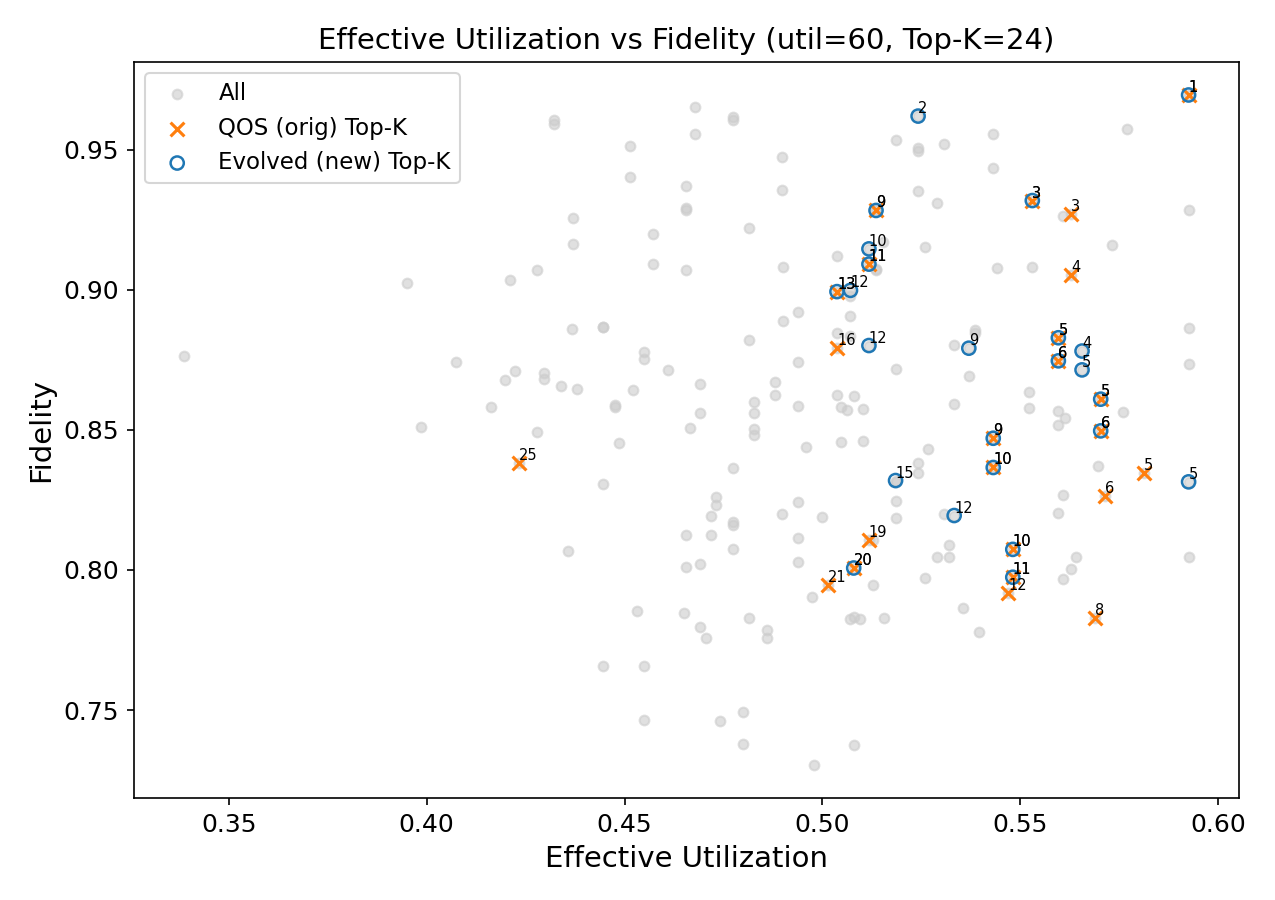

The data file committed next to this chart (first rows):
name_1, name_2, effective_utilization, fidelity, depth_avg, depth_diff, depth_max, depth_ratio, depth_sum, m1_critical_depth, m1_depth, m1_entanglement_ratio, m1_liveness, m1_measurement, m1_num_clbits, m1_num_cnot_gates, m1_num_connected_components, m1_num_measurements, m1_num_nonlocal_gates, m1_num_qubits, m1_number_instructions, m1_parallelism, m1_program_communication, m2_critical_depth
GHZ-12, W-STATE-4, 0.547, 0.7917, 11.0, 4.0, 13.0, 0.6923, 22.0, 1.0, 13.0, 0.9167, 0.2244, 0.0, 12.0, 11.0, 1.0, 12.0, 11.0, 12.0, 24.0, 0.0, 0.1667, 0.6667
BV-4, BV-12, 0.5432, 0.847, 7.5, 3.0, 9.0, 0.6667, 15.0, 1.0, 6.0, 0.2, 0.625, 0.0, 4.0, 2.0, 3.0, 3.0, 2.0, 4.0, 13.0, 0.4, 0.3333, 1.0
BV-12, QAOA-R3-4, 0.3386, 0.8765, 15.0, 12.0, 21.0, 0.4286, 30.0, 1.0, 9.0, 0.1724, 0.4167, 0.0, 12.0, 5.0, 8.0, 11.0, 5.0, 12.0, 40.0, 0.6897, 0.07576, 1.0
QAOA-P1-6, W-STATE-10, 0.5608, 0.7968, 19.5, 3.0, 21.0, 0.8571, 39.0, 1.0, 18.0, 0.3704, 0.3981, 0.0, 6.0, 10.0, 1.0, 6.0, 10.0, 6.0, 33.0, 0.3333, 0.3333, 0.5556
HS-1-4, VQE-1-12, 0.5185, 0.8314, 10.5, 7.0, 14.0, 0.5, 21.0, 1.0, 7.0, 0.2, 0.7857, 0.0, 4.0, , 1.0, 4.0, 3.0, 4.0, 19.0, 0.5333, 0.5, 1.0
HS-1-12, QAOA-R3-4, 0.4656, 0.9292, 18.0, 6.0, 21.0, 0.7143, 36.0, 1.0, 15.0, 0.234, 0.3889, 0.0, 12.0, , 1.0, 12.0, 11.0, 12.0, 59.0, 0.6809, 0.1667, 1.0
GHZ-4, GHZ-12, 0.5014, 0.7947, 9.0, 8.0, 13.0, 0.3846, 18.0, 1.0, 5.0, 0.75, 0.55, 0.0, 4.0, 3.0, 1.0, 4.0, 3.0, 4.0, 8.0, 0.0, 0.5, 1.0
HS-1-10, QAOA-R3-6, 0.4515, 0.9511, 17.0, 8.0, 21.0, 0.619, 34.0, 1.0, 13.0, 0.2308, 0.4462, 0.0, 10.0, , 1.0, 10.0, 9.0, 10.0, 49.0, 0.6667, 0.2, 0.6667
HS-1-12, TL-1-4, 0.5136, 0.929, 11.0, 8.0, 15.0, 0.4667, 22.0, 1.0, 15.0, 0.234, 0.3889, 0.0, 12.0, , 1.0, 12.0, 11.0, 12.0, 59.0, 0.6809, 0.1667, 1.0
BV-4, VQE-1-12, 0.5079, 0.8007, 10.0, 8.0, 14.0, 0.4286, 20.0, 1.0, 6.0, 0.2, 0.625, 0.0, 4.0, 2.0, 3.0, 3.0, 2.0, 4.0, 13.0, 0.4, 0.3333, 1.0
BV-10, QAOA-R3-6, 0.3986, 0.8511, 15.5, 11.0, 21.0, 0.4762, 31.0, 1.0, 10.0, 0.2308, 0.41, 0.0, 10.0, 6.0, 5.0, 9.0, 6.0, 10.0, 35.0, 0.6154, 0.1333, 0.6667
TL-1-6, W-STATE-10, 0.4656, 0.8012, 15.0, 12.0, 21.0, 0.4286, 30.0, 1.0, 9.0, 0.3333, 0.5556, 0.0, 6.0, , 1.0, 6.0, 6.0, 6.0, 24.0, 0.5, 0.4, 0.5556
QAOA-R3-10, TL-1-6, 0.437, 0.9162, 19.5, 21.0, 30.0, 0.3, 39.0, 0.6, 30.0, 0.4615, 0.35, 0.0, 10.0, 30.0, 1.0, 10.0, 30.0, 10.0, 75.0, 0.5385, 0.3333, 1.0
QSVM-10, TL-1-6, 0.4573, 0.9091, 16.0, 14.0, 23.0, 0.3913, 32.0, 1.0, 23.0, 0.3103, 0.3739, 0.0, 10.0, , 1.0, 10.0, 18.0, 10.0, 68.0, 0.6034, 0.2, 1.0
QSVM-8, VQE-1-8, 0.4522, 0.8643, 14.5, 9.0, 19.0, 0.5263, 29.0, 1.0, 19.0, 0.3043, 0.4474, 0.0, 8.0, , 1.0, 8.0, 14.0, 8.0, 54.0, 0.587, 0.25, 1.0
HS-1-6, QAOA-R3-10, 0.437, 0.9255, 19.5, 21.0, 30.0, 0.3, 39.0, 1.0, 9.0, 0.2174, 0.6296, 0.0, 6.0, , 1.0, 6.0, 5.0, 6.0, 29.0, 0.6087, 0.3333, 0.6
QAOA-P1-12, W-STATE-4, 0.4815, 0.7827, 22.5, 27.0, 36.0, 0.25, 45.0, 0.55, 36.0, 0.4762, 0.3148, 0.0, 12.0, 40.0, 1.0, 12.0, 40.0, 12.0, 96.0, 0.5714, 0.303, 0.6667
QAOA-R3-12, VQE-1-4, 0.4774, 0.8162, 16.5, 21.0, 27.0, 0.2222, 33.0, 0.4444, 27.0, 0.4615, 0.3889, 0.0, 12.0, 36.0, 1.0, 12.0, 36.0, 12.0, 90.0, 0.6538, 0.2727, 1.0
HS-1-6, W-STATE-10, 0.4656, 0.8124, 15.0, 12.0, 21.0, 0.4286, 30.0, 1.0, 9.0, 0.2174, 0.6296, 0.0, 6.0, , 1.0, 6.0, 5.0, 6.0, 29.0, 0.6087, 0.3333, 0.5556
BV-4, GHZ-12, 0.5128, 0.8105, 9.5, 7.0, 13.0, 0.4615, 19.0, 1.0, 6.0, 0.2, 0.625, 0.0, 4.0, 2.0, 3.0, 3.0, 2.0, 4.0, 13.0, 0.4, 0.3333, 1.0
BV-6, QAOA-R3-10, 0.4296, 0.8702, 19.0, 22.0, 30.0, 0.2667, 38.0, 1.0, 8.0, 0.25, 0.5208, 0.0, 6.0, 4.0, 3.0, 5.0, 4.0, 6.0, 21.0, 0.5, 0.2667, 0.6
BV-12, HS-1-4, 0.5597, 0.8829, 8.0, 2.0, 9.0, 0.7778, 16.0, 1.0, 9.0, 0.1724, 0.4167, 0.0, 12.0, 5.0, 8.0, 11.0, 5.0, 12.0, 40.0, 0.6897, 0.07576, 1.0
GHZ-10, HS-1-6, 0.5522, 0.8636, 10.0, 2.0, 11.0, 0.8182, 20.0, 1.0, 11.0, 0.9, 0.2636, 0.0, 10.0, 9.0, 1.0, 10.0, 9.0, 10.0, 20.0, 0.0, 0.2, 1.0
GHZ-6, GHZ-10, 0.5118, 0.8107, 9.0, 4.0, 11.0, 0.6364, 18.0, 1.0, 7.0, 0.8333, 0.4048, 0.0, 6.0, 5.0, 1.0, 6.0, 5.0, 6.0, 12.0, 0.0, 0.3333, 1.0
BV-4, TL-1-12, 0.5037, 0.8791, 10.5, 9.0, 15.0, 0.4, 21.0, 1.0, 6.0, 0.2, 0.625, 0.0, 4.0, 2.0, 3.0, 3.0, 2.0, 4.0, 13.0, 0.4, 0.3333, 1.0
BV-12, VQE-1-4, 0.5432, 0.8366, 7.5, 3.0, 9.0, 0.6667, 15.0, 1.0, 9.0, 0.1724, 0.4167, 0.0, 12.0, 5.0, 8.0, 11.0, 5.0, 12.0, 40.0, 0.6897, 0.07576, 1.0
QAOA-R3-4, W-STATE-12, 0.5689, 0.783, 23.0, 4.0, 25.0, 0.84, 46.0, 1.0, 21.0, 0.4615, 0.5, 0.0, 4.0, 12.0, 1.0, 4.0, 12.0, 4.0, 30.0, 0.1923, 1.0, 0.5455
HS-1-10, TL-1-6, 0.5242, 0.9505, 11.0, 4.0, 13.0, 0.6923, 22.0, 1.0, 13.0, 0.2308, 0.4462, 0.0, 10.0, , 1.0, 10.0, 9.0, 10.0, 49.0, 0.6667, 0.2, 1.0
HS-1-12, QSVM-4, 0.5531, 0.9318, 13.0, 4.0, 15.0, 0.7333, 26.0, 1.0, 15.0, 0.234, 0.3889, 0.0, 12.0, , 1.0, 12.0, 11.0, 12.0, 59.0, 0.6809, 0.1667, 1.0
BV-12, W-STATE-4, 0.5926, 0.8314, 9.0, 0.0, 9.0, 1.0, 18.0, 1.0, 9.0, 0.1724, 0.4167, 0.0, 12.0, 5.0, 8.0, 11.0, 5.0, 12.0, 40.0, 0.6897, 0.07576, 0.6667
QSVM-4, QSVM-12, 0.5048, 0.8456, 19.0, 16.0, 27.0, 0.4074, 38.0, 1.0, 11.0, 0.2727, 0.7273, 0.0, 4.0, , 1.0, 4.0, 6.0, 4.0, 26.0, 0.5, 0.5, 1.0
BV-8, TL-1-8, 0.5118, 0.9146, 9.5, 3.0, 11.0, 0.7273, 19.0, 1.0, 8.0, 0.2, 0.4844, 0.0, 8.0, 4.0, 5.0, 7.0, 4.0, 8.0, 27.0, 0.6, 0.1429, 1.0
BV-6, GHZ-10, 0.532, 0.8045, 9.5, 3.0, 11.0, 0.7273, 19.0, 1.0, 8.0, 0.25, 0.5208, 0.0, 6.0, 4.0, 3.0, 5.0, 4.0, 6.0, 21.0, 0.5, 0.2667, 1.0
TL-1-4, W-STATE-12, 0.4859, 0.7757, 16.0, 18.0, 25.0, 0.28, 32.0, 1.0, 7.0, 0.3333, 0.7143, 0.0, 4.0, , 1.0, 4.0, 4.0, 4.0, 16.0, 0.4167, 0.6667, 0.5455
QAOA-R3-4, VQE-1-12, 0.4444, 0.8307, 17.5, 7.0, 21.0, 0.6667, 35.0, 1.0, 21.0, 0.4615, 0.5, 0.0, 4.0, 12.0, 1.0, 4.0, 12.0, 4.0, 30.0, 0.1923, 1.0, 1.0
BV-10, HS-1-6, 0.5704, 0.8609, 9.5, 1.0, 10.0, 0.9, 19.0, 1.0, 10.0, 0.2308, 0.41, 0.0, 10.0, 6.0, 5.0, 9.0, 6.0, 10.0, 35.0, 0.6154, 0.1333, 1.0
VQE-1-6, W-STATE-10, 0.455, 0.7464, 14.5, 13.0, 21.0, 0.381, 29.0, 1.0, 8.0, 0.2941, 0.5833, 0.0, 6.0, 5.0, 1.0, 6.0, 5.0, 6.0, 23.0, 0.5294, 0.3333, 0.5556
QSVM-8, W-STATE-8, 0.5614, 0.8542, 18.0, 2.0, 19.0, 0.8947, 36.0, 1.0, 19.0, 0.3043, 0.4474, 0.0, 8.0, , 1.0, 8.0, 14.0, 8.0, 54.0, 0.587, 0.25, 0.5714
GHZ-6, QAOA-R3-10, 0.4222, 0.8712, 18.5, 23.0, 30.0, 0.2333, 37.0, 1.0, 7.0, 0.8333, 0.4048, 0.0, 6.0, 5.0, 1.0, 6.0, 5.0, 6.0, 12.0, 0.0, 0.3333, 0.6
BV-6, QSVM-10, 0.4477, 0.8582, 15.5, 15.0, 23.0, 0.3478, 31.0, 1.0, 8.0, 0.25, 0.5208, 0.0, 6.0, 4.0, 3.0, 5.0, 4.0, 6.0, 21.0, 0.5, 0.2667, 1.0
QSVM-10, VQE-1-6, 0.4477, 0.8588, 15.5, 15.0, 23.0, 0.3478, 31.0, 1.0, 23.0, 0.3103, 0.3739, 0.0, 10.0, , 1.0, 10.0, 18.0, 10.0, 68.0, 0.6034, 0.2, 1.0
BV-10, GHZ-6, 0.5259, 0.797, 8.5, 3.0, 10.0, 0.7, 17.0, 1.0, 10.0, 0.2308, 0.41, 0.0, 10.0, 6.0, 5.0, 9.0, 6.0, 10.0, 35.0, 0.6154, 0.1333, 1.0
HS-1-10, VQE-1-6, 0.5071, 0.8978, 10.5, 5.0, 13.0, 0.6154, 21.0, 1.0, 13.0, 0.2308, 0.4462, 0.0, 10.0, , 1.0, 10.0, 9.0, 10.0, 49.0, 0.6667, 0.2, 1.0
GHZ-8, VQE-1-8, 0.563, 0.8003, 9.5, 1.0, 10.0, 0.9, 19.0, 1.0, 9.0, 0.875, 0.3194, 0.0, 8.0, 7.0, 1.0, 8.0, 7.0, 8.0, 16.0, 0.0, 0.25, 1.0
VQE-1-8, W-STATE-8, 0.4706, 0.7759, 13.5, 7.0, 17.0, 0.5882, 27.0, 1.0, 10.0, 0.3043, 0.475, 0.0, 8.0, 7.0, 1.0, 8.0, 7.0, 8.0, 31.0, 0.5652, 0.25, 0.5714
GHZ-12, QSVM-4, 0.5698, 0.8373, 12.0, 2.0, 13.0, 0.8462, 24.0, 1.0, 13.0, 0.9167, 0.2244, 0.0, 12.0, 11.0, 1.0, 12.0, 11.0, 12.0, 24.0, 0.0, 0.1667, 1.0
QAOA-P1-12, QSVM-4, 0.4897, 0.8199, 23.5, 25.0, 36.0, 0.3056, 47.0, 0.55, 36.0, 0.4762, 0.3148, 0.0, 12.0, 40.0, 1.0, 12.0, 40.0, 12.0, 96.0, 0.5714, 0.303, 1.0
GHZ-12, TL-1-4, 0.5242, 0.8347, 10.0, 6.0, 13.0, 0.5385, 20.0, 1.0, 13.0, 0.9167, 0.2244, 0.0, 12.0, 11.0, 1.0, 12.0, 11.0, 12.0, 24.0, 0.0, 0.1667, 1.0
QAOA-P1-8, QSVM-8, 0.577, 0.9575, 18.5, 1.0, 19.0, 0.9474, 37.0, 0.7143, 18.0, 0.3784, 0.4097, 0.0, 8.0, 14.0, 1.0, 8.0, 14.0, 8.0, 45.0, 0.5135, 0.25, 1.0
BV-8, QSVM-8, 0.4211, 0.9035, 13.5, 11.0, 19.0, 0.4211, 27.0, 1.0, 8.0, 0.2, 0.4844, 0.0, 8.0, 4.0, 5.0, 7.0, 4.0, 8.0, 27.0, 0.6, 0.1429, 1.0
QAOA-R3-4, QAOA-R3-12, 0.5597, 0.8569, 24.0, 6.0, 27.0, 0.7778, 48.0, 1.0, 21.0, 0.4615, 0.5, 0.0, 4.0, 12.0, 1.0, 4.0, 12.0, 4.0, 30.0, 0.1923, 1.0, 0.4444
VQE-1-6, VQE-1-10, 0.5185, 0.8186, 10.0, 4.0, 12.0, 0.6667, 20.0, 1.0, 8.0, 0.2941, 0.5833, 0.0, 6.0, 5.0, 1.0, 6.0, 5.0, 6.0, 23.0, 0.5294, 0.3333, 1.0
HS-1-4, QAOA-R3-12, 0.4829, 0.856, 17.0, 20.0, 27.0, 0.2593, 34.0, 1.0, 7.0, 0.2, 0.7857, 0.0, 4.0, , 1.0, 4.0, 3.0, 4.0, 19.0, 0.5333, 0.5, 0.4444
HS-1-4, QSVM-12, 0.4829, 0.848, 17.0, 20.0, 27.0, 0.2593, 34.0, 1.0, 7.0, 0.2, 0.7857, 0.0, 4.0, , 1.0, 4.0, 3.0, 4.0, 19.0, 0.5333, 0.5, 1.0
GHZ-4, VQE-1-12, 0.4974, 0.7903, 9.5, 9.0, 14.0, 0.3571, 19.0, 1.0, 5.0, 0.75, 0.55, 0.0, 4.0, 3.0, 1.0, 4.0, 3.0, 4.0, 8.0, 0.0, 0.5, 1.0
HS-1-4, HS-1-12, 0.5136, 0.9283, 11.0, 8.0, 15.0, 0.4667, 22.0, 1.0, 7.0, 0.2, 0.7857, 0.0, 4.0, , 1.0, 4.0, 3.0, 4.0, 19.0, 0.5333, 0.5, 1.0
VQE-1-4, W-STATE-12, 0.48, 0.7379, 15.5, 19.0, 25.0, 0.24, 31.0, 1.0, 6.0, 0.2727, 0.75, 0.0, 4.0, 3.0, 1.0, 4.0, 3.0, 4.0, 15.0, 0.4545, 0.5, 0.5455
QSVM-12, W-STATE-4, 0.4938, 0.8028, 18.0, 18.0, 27.0, 0.3333, 36.0, 1.0, 27.0, 0.3143, 0.321, 0.0, 12.0, , 1.0, 12.0, 22.0, 12.0, 82.0, 0.6143, 0.1667, 0.6667
GHZ-6, VQE-1-10, 0.5, 0.8188, 9.5, 5.0, 12.0, 0.5833, 19.0, 1.0, 7.0, 0.8333, 0.4048, 0.0, 6.0, 5.0, 1.0, 6.0, 5.0, 6.0, 12.0, 0.0, 0.3333, 1.0
QAOA-R3-6, W-STATE-10, 0.5926, 0.8047, 21.0, 0.0, 21.0, 1.0, 42.0, 0.6667, 21.0, 0.4615, 0.5, 0.0, 6.0, 18.0, 1.0, 6.0, 18.0, 6.0, 45.0, 0.4615, 0.6, 0.5556
... 138 more rows
